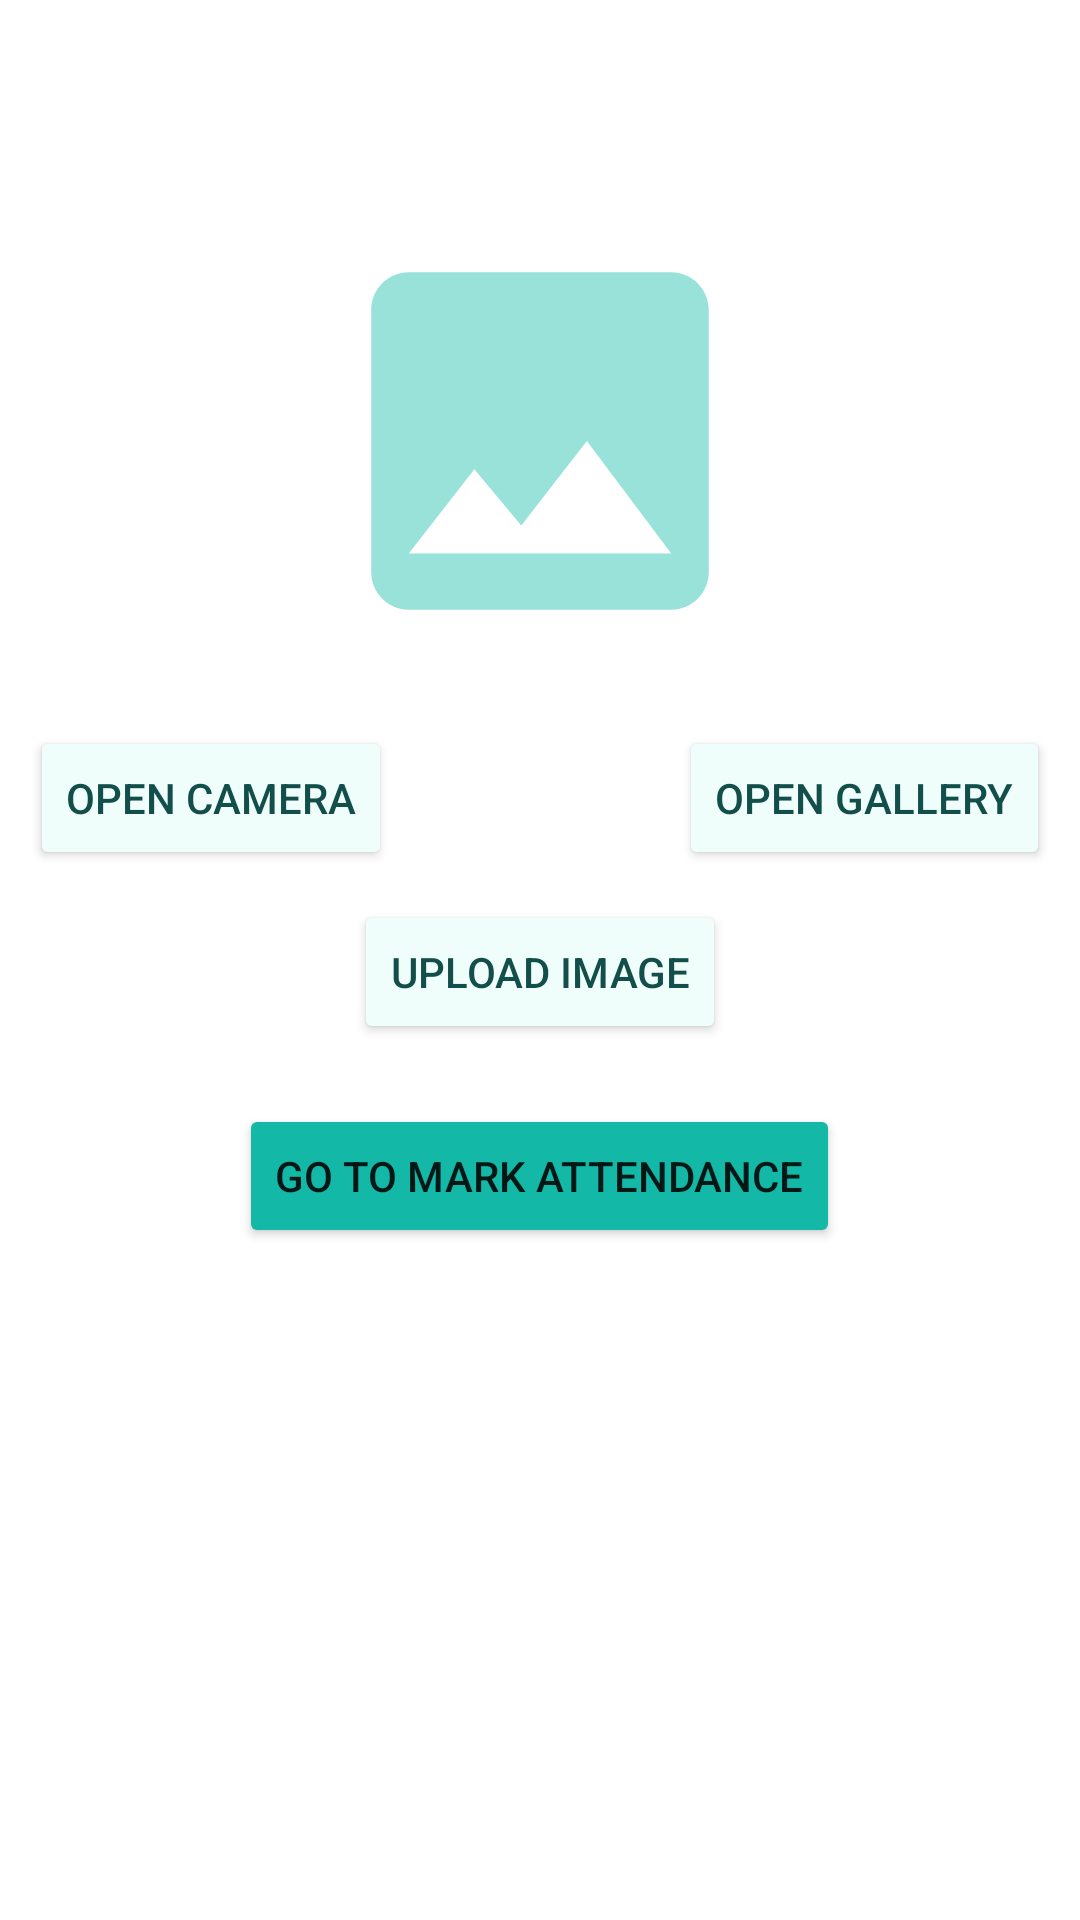

Reconstruct the res/layout file that produces this screen, plus the resources it refers to.
<!-- AndroidManifest.xml: application theme Theme.ThatsApp -->
<!-- res/layout/activity_upload.xml -->
<?xml version="1.0" encoding="utf-8"?>
<androidx.constraintlayout.widget.ConstraintLayout xmlns:android="http://schemas.android.com/apk/res/android"
    xmlns:app="http://schemas.android.com/apk/res-auto"
    xmlns:tools="http://schemas.android.com/tools"
    android:layout_width="match_parent"
    android:layout_height="match_parent"
    tools:context=".UploadActivity">

    <ScrollView
        android:layout_width="match_parent"
        android:layout_height="0dp"
        app:layout_constraintBottom_toBottomOf="parent"
        app:layout_constraintStart_toStartOf="parent"
        app:layout_constraintTop_toTopOf="parent">

        <LinearLayout
            android:layout_width="match_parent"
            android:layout_height="wrap_content"
            android:gravity="center_horizontal"
            android:orientation="vertical">

            <TextView
                android:id="@+id/faceRecResult"
                android:layout_width="300dp"
                android:layout_height="wrap_content"
                android:layout_marginTop="20dp"
                android:background="@color/white"
                android:textAlignment="center"
                android:textColor="@color/black"
                android:textSize="20sp" />

            <androidx.constraintlayout.widget.ConstraintLayout
                android:id="@+id/constraintLayout"
                android:layout_width="150dp"
                android:layout_height="wrap_content"
                android:layout_marginTop="25dp">

                <ImageView
                    android:id="@+id/imgCamera"
                    android:layout_width="match_parent"
                    android:layout_height="wrap_content"
                    android:layout_marginBottom="20dp"
                    android:adjustViewBounds="true"
                    android:scaleType="fitCenter"
                    app:layout_constraintBottom_toBottomOf="parent"
                    app:layout_constraintEnd_toEndOf="parent"
                    app:layout_constraintStart_toStartOf="parent"
                    app:layout_constraintTop_toTopOf="parent"
                    app:srcCompat="@drawable/image_back" />
            </androidx.constraintlayout.widget.ConstraintLayout>

            <androidx.constraintlayout.widget.ConstraintLayout
                android:layout_width="match_parent"
                android:layout_height="match_parent">

                <Button
                    android:id="@+id/btnCamera"
                    android:layout_width="wrap_content"
                    android:layout_height="wrap_content"
                    android:layout_marginStart="10dp"
                    android:layout_marginBottom="10dp"
                    android:backgroundTint="#F0FEFB"
                    android:text="Open Camera"
                    android:textColor="#124E4A"
                    app:layout_constraintBottom_toBottomOf="parent"
                    app:layout_constraintStart_toStartOf="parent"
                    app:layout_constraintTop_toTopOf="parent" />

                <Button
                    android:id="@+id/btnGallery"
                    android:layout_width="wrap_content"
                    android:layout_height="wrap_content"
                    android:layout_marginEnd="10dp"
                    android:layout_marginBottom="10dp"
                    android:backgroundTint="#F0FEFB"
                    android:text="Open Gallery"
                    android:textColor="#124E4A"
                    app:layout_constraintBottom_toBottomOf="parent"
                    app:layout_constraintEnd_toEndOf="parent"
                    app:layout_constraintTop_toTopOf="parent" />
            </androidx.constraintlayout.widget.ConstraintLayout>

            <Button
                android:id="@+id/btnVerify"
                android:layout_width="wrap_content"
                android:layout_height="wrap_content"
                android:backgroundTint="#F0FEFB"
                android:text="Upload Image"
                android:textColor="#124E4A" />

            <Button
                android:id="@+id/openUploadBtn"
                android:layout_width="wrap_content"
                android:layout_height="wrap_content"
                android:layout_marginTop="20dp"
                android:backgroundTint="#13B8A7"
                android:text="Go To Mark Attendance" />

        </LinearLayout>
    </ScrollView>

</androidx.constraintlayout.widget.ConstraintLayout>
<!-- resources referenced by this layout -->
<resources>
  <color name="black">#FF000000</color>
  <color name="white">#FFFFFFFF</color>
  <!-- drawable image_back (drawable) -->
  <vector android:height="24dp" android:tint="#98E2D9"
      android:viewportHeight="24" android:viewportWidth="24"
      android:width="24dp" xmlns:android="http://schemas.android.com/apk/res/android">
      <path android:fillColor="@android:color/white" android:pathData="M21,19V5c0,-1.1 -0.9,-2 -2,-2H5c-1.1,0 -2,0.9 -2,2v14c0,1.1 0.9,2 2,2h14c1.1,0 2,-0.9 2,-2zM8.5,13.5l2.5,3.01L14.5,12l4.5,6H5l3.5,-4.5z"/>
  </vector>
  <style name="Theme.ThatsApp" parent="Theme.MaterialComponents.DayNight.DarkActionBar">
          
          <item name="colorPrimary">@color/colorPrimary</item>
          <item name="colorPrimaryVariant">@color/colorPrimaryDark</item>
          <item name="colorOnPrimary">@color/white</item>
          
          <item name="colorSecondary">@color/teal_200</item>
          <item name="colorSecondaryVariant">@color/teal_700</item>
          <item name="colorOnSecondary">@color/black</item>
          
          <item name="android:statusBarColor">?attr/colorPrimaryVariant</item>
          
      </style>
  <color name="colorPrimary">#13B8A7</color>
  <color name="colorPrimaryDark">#13B8A7</color>
  <color name="teal_200">#FF03DAC5</color>
  <color name="teal_700">#FF018786</color>
</resources>
